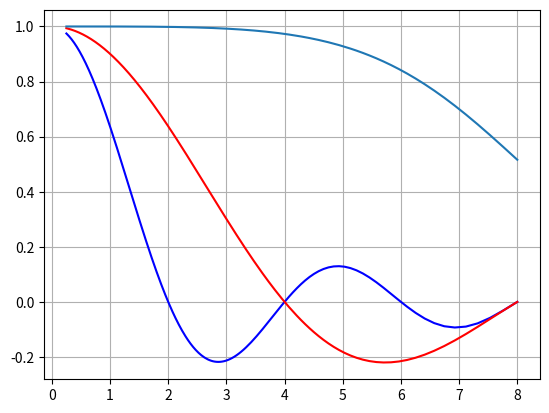
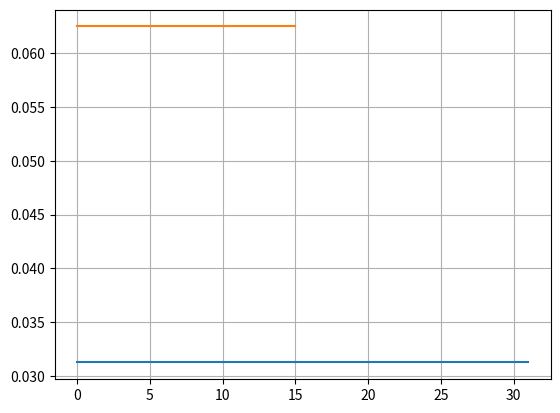
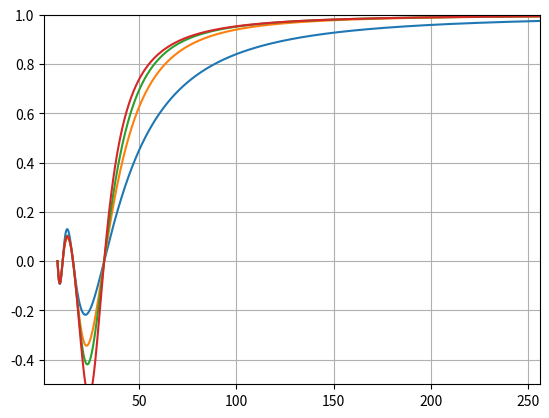
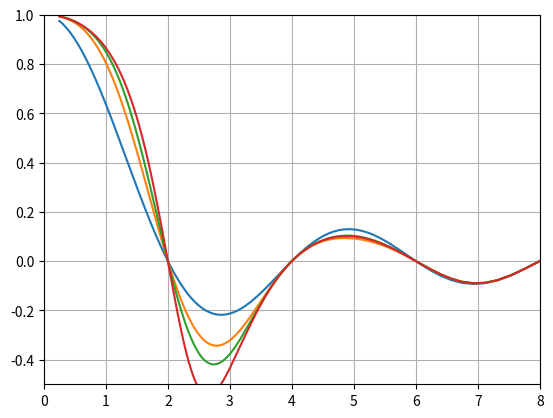

The matplotlib source for these figures, in order:
''' '''
import numpy as np
import matplotlib.pyplot as plt
from math import factorial
def winLoc(H, winType ):
  '''
  Returns the WW 
  '''
  datBlack = [    [0.42,	0.5,		0.08,		0.],
                  [7938. / 18608,	9240. / 18608,	1430. / 18608,	0.0],
                  [0.42323 ,		0.49755 ,		0.07922 ,		0.0],
                  [0.44959,		0.49364 ,		0.05677 ,		0.0],
                  [0.35875 ,		0.48829 ,		0.14128 ,		0.01168],
                  [0.40217 ,		0.49703 ,		0.09392 ,		0.00183]]
  nameBlack = ('Edged Blackman', 'Exact Blackman', 'Harris 3 term -67', 'Harris 3 term -61', 'Harris 4 term -92', 'Harris 4 term -74') 
  sCutBlack = ('EBL', 'ExBL', 'HA67', 'HA61', 'HA92', 'HA74' ) 
  # if needed insert the type   *************************
  i=np.arange(0,H)

  if winType==0: #no win
    win=np.ones(H)
    name='Top Hat'
    sCut='TH'
  elif winType==1: #Nogueira
    WH = abs((H - 1) / 2.0 - i) / H
    win= (4*WH*WH - 4*WH+1)
    name='Nogueira 1999'
    sCut='NOG'
  elif winType==2: # Blackman ridotta
    WH = (i+1) / (H+1)
    win = (0.42 - 0.5*np.cos(2*np.pi*WH)+0.08*np.cos(4*np.pi*WH))
    name='Blackman'
    sCut='BL'
  elif winType==3: # doppia finestra quadrata
    lar = 0.25
    WH = abs((H - 1) / 2.0 - i) / H
    win =np.ones(H)      # if needed insert the type   *************************
    win[WH > lar]= 0 
    name='Double TH'
    sCut='DTH'
  elif winType==4: # doppia finestra quadrata bordo 1
    win =np.ones(H)     # if needed insert the type   *************************
    win[0]= 0
    win[-1]= 0 
    name='Edged TH'
    sCut='ETH'
  elif 5<=winType<=10: # Various Windows
    ind = winType - 5
    WH = i / (H - 1)
    win = (datBlack[ind][0]-datBlack[ind][1]*np.cos(2*np.pi*WH)+datBlack[ind][2]*np.cos(4*np.pi*WH)-datBlack[ind][3]*np.cos(6*np.pi*WH))
    name=nameBlack[ind] 
    sCut=sCutBlack[ind]
  elif winType==21: # Nogueira  new
    WH = abs((H - 1) / 2.0 - i) / H
    win = ((3*(4*WH*WH - 4*WH+1)+.15*np.cos(4*np.pi*WH)+.2*np.cos(6*np.pi*WH)+.1*np.cos(8*np.pi*WH)+.05*np.cos(10*np.pi*WH)) / 3.5)
    name='Nogueira 2005'
    sCut='NOG05'
  elif winType==22: # Bartlett ridotta  diversa da triang di matlab
      ii=np.arange(0,(H+2) / 2-1,dtype=int)
      WH = 2*abs((ii+1) / (H+1))
      win=np.ones(H)
      win[H - ii-1] =WH
      win[ii] = WH
      name='Triangular'
      sCut='TR'
  elif winType==23: # Hann ridotta
    WH = (i+1) / (H+1)
    win = (0.5 - 0.5*np.cos(2*np.pi*WH))
    name='Hann'
    sCut='HA'
  elif 101<=winType<=200: # Gaussian
    alpha = ((winType - 100.0) / 10.0)
    WH = (2*alpha*((H - 1) / 2.0 - i) / H)
    win = np.exp(-0.5*WH*WH)
    #as=sprintf(f'{alpha,"#.1f"}')
    name='Gaussian '+f'{alpha:.1f}'
    sCut='GA'+f'{alpha:.1f}'
  return (win,name,sCut)

def mtfSpline(o,n):
  '''
    n=order
    see Frequency Domain Analysis of B-Spline  Interpolation 
[redacted]
    doi:10.1109/ISIE.1999.801783
    and of course Unser 1993 a and b
    '''
  k=np.arange(0,n+1)
  fa=lambda k:np.array([factorial(v) for v in k ])

  bSpline =lambda x: np.sum(( ((-1)**k)*(n+1)*((x+(n+1)/2-k)**n)*np.heaviside(x+(n+1)/2-k,1) )/(fa(k)*fa(n+1-k)))
  aa=bSpline(0)
  for kk in np.arange(1,n/2+1):
    aa=aa+2*bSpline(kk)*np.cos(2*np.pi*kk*o)
  mtf=np.sinc(o)**(n+1)/aa
  return mtf

def  mtfPIV1(Wa,FlagWindowing,hWb, FlagCalcVel,Wc, IntVel, oMaxC, WBase,nPointPlot,Niter,flagLambda):
  '''
  # Input **********************************
  #Niter=[2 10 40 1000   inf]# Number of final iteration
  #nPointPlot=1000
  #WBase=16# scaltura plot
  # A  correlation window
  #Wa=32
  #FlagWindowing=0  # Weighting window for the correlation map (0=TopHat 1= Nogueira 2=Blackman 3=top hat at 50#).
  # B  weighted  average
  #FlagCalcVel=0    # Weighting window for absolute velocity (0=TopHat, 1=Nogueira, 2=Blackman,...)
  #hWb=4# Half-width of the filtering window (0=window dimension).
  # C dense predictor 
  #IntVel=1      # Type of interpolation of the velocity (1=bilinear, 52-70 Bspline)
  #Wc=4 #Grid distance (overlap)
  #oMax=0.5 # frequenza massima per c (legata all'overlap ov/lambda) non penso che abbia senso oltre 0,5 perchè 
            # andremmo oltre Nyquist
  # flagLambda se =1 allora equispazia lambda con un massimo di WBase*4 normalizza il grafico fra 
  # same as done by PIV software
  '''
  if(np.mod(hWb,2)==1): #dispari
    Wb=2*hWb-1
  else:
    if hWb==0:
      Wb=Wa
    else:
      Wb=2*hWb
   


  # Windows 
  [WinA,nameA,sCutA]=winLoc(Wa, FlagWindowing)
  WinA=WinA/sum(WinA)
  [WinB,nameB,sCutB]=winLoc(Wb, FlagCalcVel)
  WinB=WinB/sum(WinB)

  # omega W/lambda
  if flagLambda:
    lam=np.linspace(Wc/oMaxC,WBase*4,nPointPlot)
    oC=Wc/lam
  else:
    oC=np.linspace(oMaxC/nPointPlot,oMaxC,nPointPlot)
    lam=Wc/oC
  oBase=oC*WBase/Wc
  oA=oC*Wa/Wc
  oB=oC*Wb/Wc
  # Windows MTF *******
  MTFWin=lambda Win,o,W: np.sum((np.tile(Win,(o.size,1))*np.cos(np.reshape(o, (-1, 1))*(2*np.pi*(np.arange(1,W+1)-W/2-0.5))/W)),1)
  a=MTFWin(WinA,oA,Wa)
  b=MTFWin(WinB,oB,Wb)



  '''
  for FlagWindowing=[0:10 21:23 101:10:200]
    figure (1)clf
    [WinA,nameA,sCutA]=winLoc(Wa, FlagWindowing)
    plot(WinA)
    title ([nameA,' -- ',sCutA])
    pause
  end
  '''
  # Interpolation MTF *******
  if (IntVel==1):
    c=(np.sin(np.pi*oC)/(Wc*np.sin(np.pi*oC/Wc)))**2
    order=1
  elif (52<=IntVel<=70):
      c=mtfSpline(oC,IntVel-50)
      order=IntVel-50
  else:
    c=1+0*oC
    order=-1

  # verify stability **********************
  flagUnstable=0
  if (np.sum(abs(c*(b-a))>1)!=0):
    flagUnstable=1


  # calc MTF **********************
  MTF=np.zeros((Niter.size,oBase.size))
  for j in range(Niter.size):
    ii=Niter[j]
    if(ii==np.inf):
        MTF[j]=a/(1-(c*(b-a)))
    else:
        MTF[j]=a*(1-(c*(b-a))**ii)/(1-(c*(b-a)))

  return (WinA,nameA,sCutA,Wa,WinB,nameB,sCutB,Wb, order,flagUnstable,  oBase,lam,MTF,a,b,c)


def main():
  ''' main '''
  
  
  '''
  FlagWindowing=2
  Wa=15
  for FlagWindowing in np.concatenate ((np.arange(0,11) ,[21,22,23], np.arange(101,200,10))):
    (win,name,sCut)=winLoc(Wa,FlagWindowing ) 
    plt.title (name+' -- '+sCut)
    plt.plot(win,'.-')  # Plot some data on the axes.
    plt.grid()
    plt.show()
  '''
  Niter=np.array([1, 2, 3, np.inf])## Number of final iteration
  nPointPlot=1000
  WBase=16# scalatura plot

  # A  correlation window
  Wa=32
  FlagWindowing=0 # Weighting window for the correlation map (0=TopHat 1= Nogueira 2=Blackman 3=top hat at 50#).
  # B  weighted  average
  FlagCalcVel=0  # Weighting window for absolute velocity (0=TopHat, 1=Nogueira, 2=Blackman,...)
  hWb=8# Half-width of the filtering window (0=window dimension).
  # C dense predictor 
  IntVel=52  # Type of interpolation of the velocity (1=bilinear, 52-70 Bspline)
  Wc=4#  Grid distance (overlap)
  #   end input *********************************************

  oMax=0.5 # frequenza massima per c (legata all'overlap ov/lambda) non penso che abbia senso oltre 0,5 perchè 
          # andremmo oltre Nyquist
    
  WBase=2*Wa# scalatura plot the maximmum lambda is 4 *WBase in this case we are using a maximum of 8*Wa
  flagLambda=1
  
  (WinA,nameA,sCutA,Wa,WinB,nameB,sCutB,Wb,order,flagUnstable,oBase,lam,MTF,a,b,c)= mtfPIV1(Wa,FlagWindowing,hWb, FlagCalcVel,Wc, IntVel, oMax, WBase,nPointPlot,Niter,flagLambda)


  
  fig, ax = plt.subplots()
  ax.plot(oBase,a,'b')#plt.hold on grid on
  ax.plot(oBase,b,'r')
  ax.plot(oBase,c)
  ax.grid()
  fig2, ax2= plt.subplots()
  ax2.plot(WinA)
  ax2.plot(WinB)
  ax2.grid()


  fig4, ax4= plt.subplots()
  ax4.grid()
  ax4.plot(lam,MTF.T)
  ax4.set(xlim=(1, max(lam)), ylim=(-.50, 1),)


  fig3, ax3= plt.subplots()
  ax3.grid()
  ax3.plot(oBase,MTF.T)
  ax3.set(xlim=(0, max(oBase)), ylim=(-.50, 1),)

  plt.show()
  


if __name__ == "__main__":

  main()
